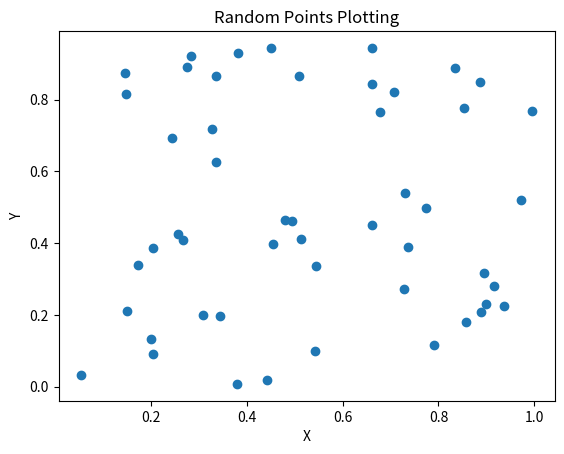

Generate this figure with matplotlib:
from random import random
import matplotlib.pyplot as plt

def generate_points(n : int):
    """
    Generate n random points.
    """
    ret = []
    for _ in range(n):
        ret.append((random(), random()))
    return ret

points = generate_points(50)

X = [p[0] for p in points]
Y = [p[1] for p in points]

plt.title("Random Points Plotting")
plt.scatter(X, Y)
plt.xlabel("X")
plt.ylabel("Y")
plt.plot()
